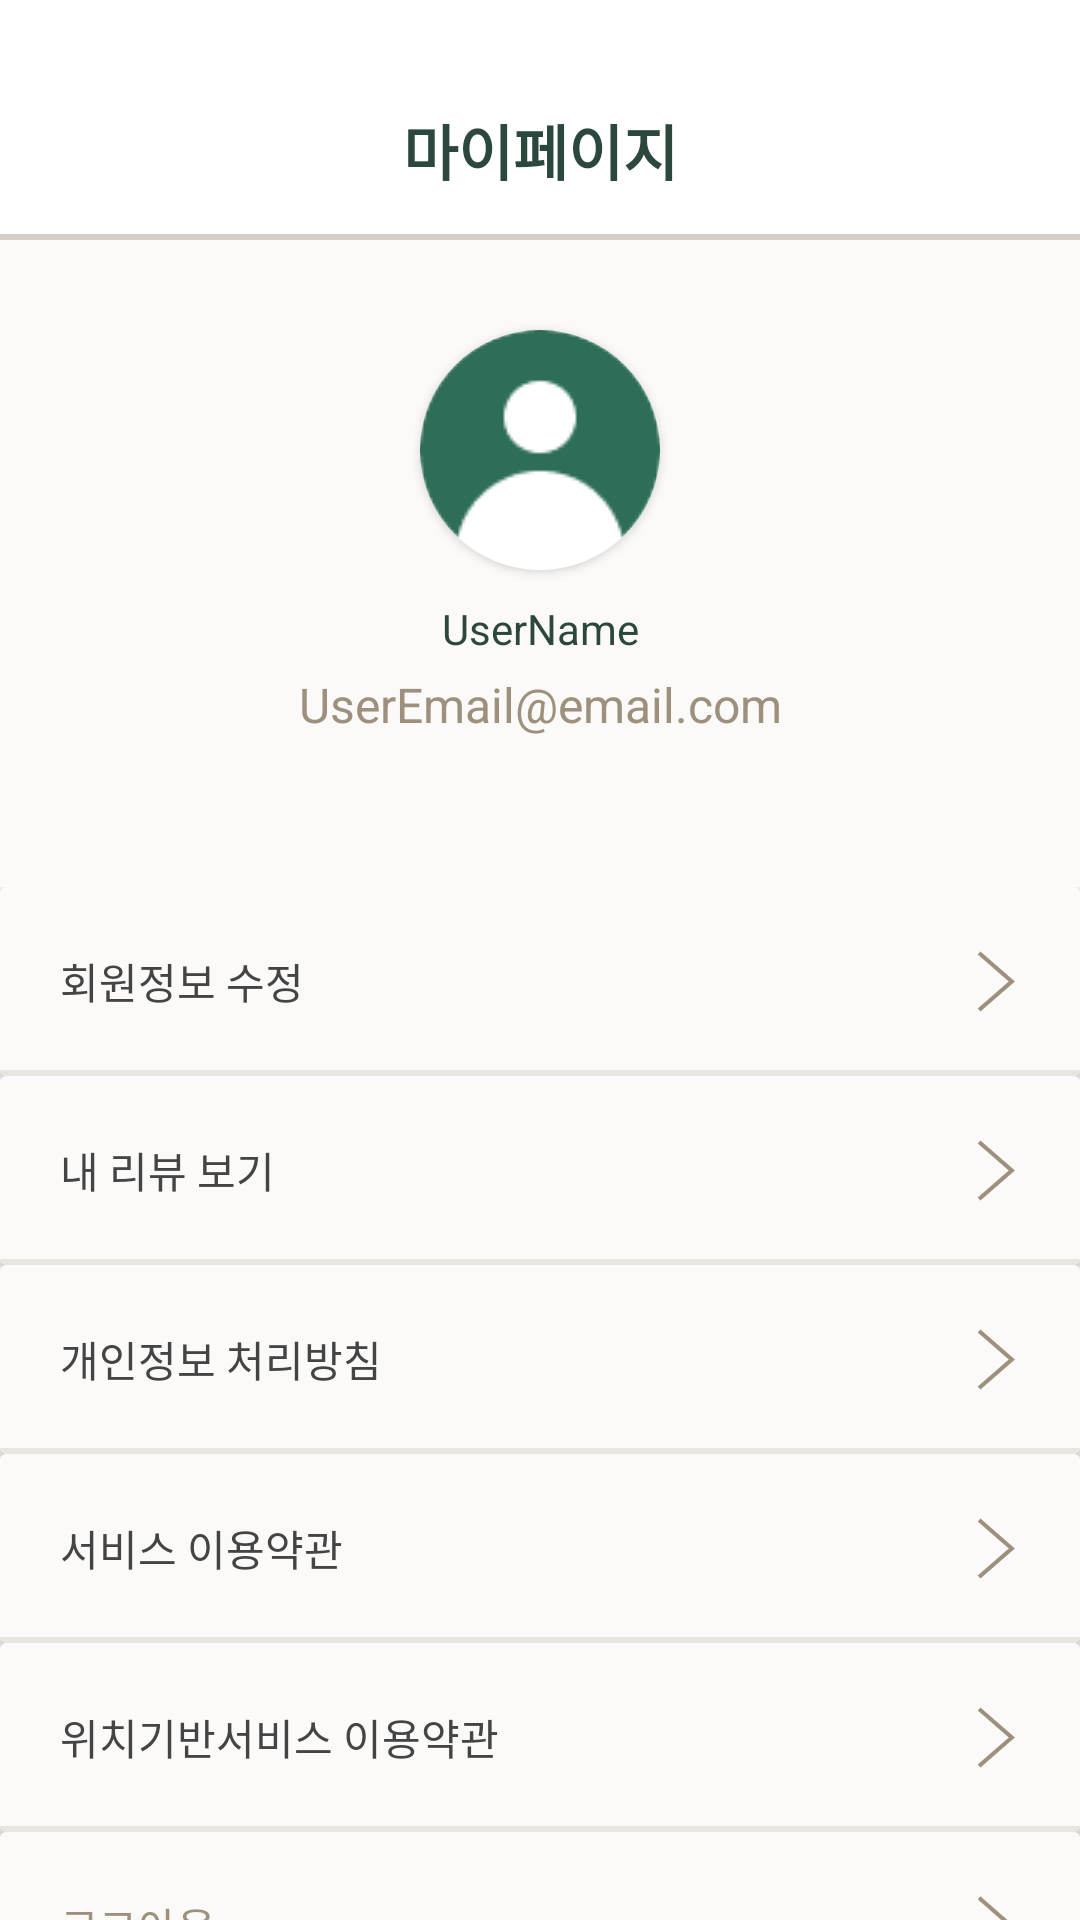

Produce the Android XML layout that renders to this screen, including the resource entries it uses.
<!-- AndroidManifest.xml: application theme Theme.Capstone -->
<!-- res/layout/fragment_my_page.xml -->
<?xml version="1.0" encoding="utf-8"?>
<androidx.constraintlayout.widget.ConstraintLayout xmlns:android="http://schemas.android.com/apk/res/android"
    xmlns:app="http://schemas.android.com/apk/res-auto"
    xmlns:tools="http://schemas.android.com/tools"
    android:id="@+id/frameLayout4"
    android:layout_width="match_parent"
    android:layout_height="match_parent"
    tools:context=".view.mypage.MyPageFragment"
    android:background="@color/white">


    <androidx.constraintlayout.widget.ConstraintLayout
        android:layout_width="match_parent"
        android:layout_height="match_parent"
        android:background="#FBFAF9"
        android:text="This is MYPAGE"
        app:layout_constraintEnd_toEndOf="parent"
        app:layout_constraintStart_toStartOf="parent">

        <androidx.constraintlayout.widget.ConstraintLayout
            android:id="@+id/constraintLayout"
            android:layout_width="match_parent"
            android:layout_height="80dp"
            android:background="@drawable/header_bar"
            app:layout_constraintEnd_toEndOf="parent"
            app:layout_constraintStart_toStartOf="parent"
            app:layout_constraintTop_toTopOf="parent">

            <TextView
                android:id="@+id/textView"
                android:layout_width="wrap_content"
                android:layout_height="wrap_content"
                android:layout_gravity="center"
                android:text="마이페이지"
                android:textColor="@color/darkGreen"
                android:textSize="20sp"
                android:textStyle="bold"
                app:layout_constraintBottom_toBottomOf="parent"
                app:layout_constraintEnd_toEndOf="parent"
                app:layout_constraintStart_toStartOf="parent"
                app:layout_constraintTop_toTopOf="parent"
                app:layout_constraintVertical_bias="0.7"/>
        </androidx.constraintlayout.widget.ConstraintLayout>

        <androidx.cardview.widget.CardView
            android:id="@+id/cardView"
            android:layout_width="wrap_content"
            android:layout_height="wrap_content"
            android:layout_marginTop="30dp"
            app:cardCornerRadius="80dp"
            app:layout_constraintEnd_toEndOf="parent"
            app:layout_constraintStart_toStartOf="parent"
            app:layout_constraintTop_toBottomOf="@+id/constraintLayout">

            <ImageView
                android:id="@+id/imageView"
                android:layout_width="wrap_content"
                android:layout_height="match_parent"
                android:layout_gravity="center"
                android:src="@drawable/default_profile"
                />
        </androidx.cardview.widget.CardView>

        <TextView
            android:id="@+id/userName"
            android:layout_width="wrap_content"
            android:layout_height="wrap_content"
            android:layout_marginTop="10dp"
            android:text="UserName"
            android:textColor="@color/darkGreen"
            app:layout_constraintEnd_toEndOf="parent"

            app:layout_constraintStart_toStartOf="parent"
            app:layout_constraintTop_toBottomOf="@+id/cardView" />

        <TextView
            android:id="@+id/userEmail"
            android:layout_width="wrap_content"
            android:layout_height="wrap_content"
            android:layout_marginTop="5dp"
            android:text="UserEmail@email.com"
            android:textColor="@color/castardDarkBrown"
            android:textSize="16sp"
            app:layout_constraintEnd_toEndOf="parent"
            app:layout_constraintStart_toStartOf="parent"
            app:layout_constraintTop_toBottomOf="@+id/userName" />

        <LinearLayout
            android:layout_width="0dp"
            android:layout_height="wrap_content"
            android:orientation="vertical"
            android:layout_marginTop="50dp"
            app:layout_constraintEnd_toEndOf="parent"
            app:layout_constraintStart_toStartOf="parent"
            app:layout_constraintTop_toBottomOf="@+id/userEmail"
            >
            <androidx.cardview.widget.CardView
                android:id="@+id/change_userData_CV"
                android:layout_width="match_parent"
                android:layout_height="63dp">

                <TextView
                    android:layout_width="match_parent"
                    android:layout_height="match_parent"
                    android:background="@drawable/mypagecard"
                    android:gravity="center_vertical"
                    android:paddingHorizontal="20dp"
                    android:text="회원정보 수정"
                    android:textColor="@color/castardBeige" />

                <ImageView
                    android:layout_width="15dp"
                    android:layout_height="match_parent"
                    android:layout_gravity="end"
                    android:layout_marginHorizontal="20dp"
                    android:src="@drawable/arrow" />
            </androidx.cardview.widget.CardView>
            <androidx.cardview.widget.CardView
                android:id="@+id/my_reviews_CV"
                android:layout_width="match_parent"
                android:layout_height="63dp">

                <TextView
                    android:layout_width="match_parent"
                    android:layout_height="match_parent"
                    android:background="@drawable/mypagecard"
                    android:gravity="center_vertical"
                    android:paddingHorizontal="20dp"
                    android:text="내 리뷰 보기"
                    android:textColor="@color/castardBeige" />

                <ImageView
                    android:layout_width="15dp"
                    android:layout_height="match_parent"
                    android:layout_gravity="end"
                    android:layout_marginHorizontal="20dp"
                    android:src="@drawable/arrow" />
            </androidx.cardview.widget.CardView>
            <androidx.cardview.widget.CardView
                android:id="@+id/personal_info_agreement_CV"
                android:layout_width="match_parent"
                android:layout_height="63dp">

                <TextView
                    android:layout_width="match_parent"
                    android:layout_height="match_parent"
                    android:background="@drawable/mypagecard"
                    android:gravity="center_vertical"
                    android:paddingHorizontal="20dp"
                    android:text="개인정보 처리방침"
                    android:textColor="@color/castardBeige" />

                <ImageView
                    android:layout_width="15dp"
                    android:layout_height="match_parent"
                    android:layout_gravity="end"
                    android:layout_marginHorizontal="20dp"
                    android:src="@drawable/arrow" />
            </androidx.cardview.widget.CardView>
            <androidx.cardview.widget.CardView
                android:id="@+id/service_agreement_CV"
                android:layout_width="match_parent"
                android:layout_height="63dp">
                <TextView
                    android:layout_width="match_parent"
                    android:layout_height="match_parent"
                    android:background="@drawable/mypagecard"
                    android:gravity="center_vertical"
                    android:paddingHorizontal="20dp"
                    android:text="서비스 이용약관"
                    android:textColor="@color/castardBeige" />

                <ImageView
                    android:layout_width="15dp"
                    android:layout_height="match_parent"
                    android:layout_gravity="end"
                    android:layout_marginHorizontal="20dp"
                    android:src="@drawable/arrow" />
            </androidx.cardview.widget.CardView>
            <androidx.cardview.widget.CardView
                android:id="@+id/place_agreement_CV"
                android:layout_width="match_parent"
                android:layout_height="63dp">

                <TextView
                    android:layout_width="match_parent"
                    android:layout_height="match_parent"
                    android:background="@drawable/mypagecard"
                    android:gravity="center_vertical"
                    android:paddingHorizontal="20dp"
                    android:text="위치기반서비스 이용약관"
                    android:textColor="@color/castardBeige" />

                <ImageView
                    android:id="@+id/card_arrow4"
                    android:layout_width="15dp"
                    android:layout_height="match_parent"
                    android:layout_gravity="end"
                    android:layout_marginHorizontal="20dp"
                    android:src="@drawable/arrow" />
            </androidx.cardview.widget.CardView>
            <androidx.cardview.widget.CardView
                android:id="@+id/logout_CV"
                android:layout_width="match_parent"
                android:layout_height="63dp">

                <TextView
                    android:layout_width="match_parent"
                    android:layout_height="match_parent"
                    android:background="@drawable/mypagecard"
                    android:gravity="center_vertical"
                    android:paddingHorizontal="20dp"
                    android:text="로그아웃"
                    android:textColor="@color/castardDarkBrown" />

                <ImageView
                    android:layout_width="15dp"
                    android:layout_height="match_parent"
                    android:layout_gravity="end"
                    android:layout_marginHorizontal="20dp"
                    android:src="@drawable/arrow" />

            </androidx.cardview.widget.CardView>
            <androidx.cardview.widget.CardView
                android:id="@+id/unregister_CV"
                android:layout_width="match_parent"
                android:layout_height="63dp">

                <TextView
                    android:layout_width="match_parent"
                    android:layout_height="match_parent"
                    android:background="@drawable/mypagecard"
                    android:gravity="center_vertical"
                    android:paddingHorizontal="20dp"
                    android:text="회원탈퇴"
                    android:textColor="@color/castardDarkBrown" />

                <ImageView
                    android:layout_width="15dp"
                    android:layout_height="match_parent"
                    android:layout_gravity="end"
                    android:layout_marginHorizontal="20dp"
                    android:src="@drawable/arrow" />

            </androidx.cardview.widget.CardView>
        </LinearLayout>
    </androidx.constraintlayout.widget.ConstraintLayout>

</androidx.constraintlayout.widget.ConstraintLayout>
<!-- resources referenced by this layout -->
<resources>
  <color name="castardBeige">#444444</color>
  <color name="castardDarkBrown">#9D917D</color>
  <color name="darkGreen">#2C483D</color>
  <color name="white">#FFFFFFFF</color>
  <!-- drawable arrow (drawable) -->
  <vector xmlns:android="http://schemas.android.com/apk/res/android"
      android:width="11dp"
      android:height="16dp"
      android:viewportWidth="11"
      android:viewportHeight="16">
    <path
        android:pathData="M1,1L9,8L1,15"
        android:strokeWidth="1"
        android:fillColor="#00000000"
        android:strokeColor="#9D917D"/>
  </vector>
  <!-- drawable default_profile: png bitmap (drawable, 2192 bytes) -->
  <!-- drawable header_bar (drawable) -->
  <?xml version="1.0" encoding="utf-8"?>
  <layer-list xmlns:android="http://schemas.android.com/apk/res/android">
      <item>
          <shape android:shape="rectangle">
              <solid android:color="#D5CEC6"/>
          </shape>
      </item>
      
      <item android:bottom="2dp">
          <shape android:shape="rectangle">
              <solid android:color="@color/white"/>
          </shape>
      </item>
  </layer-list>
  <!-- drawable mypagecard (drawable) -->
  <?xml version="1.0" encoding="utf-8"?>
  <layer-list xmlns:android="http://schemas.android.com/apk/res/android">
      <item>
          <shape android:shape="rectangle">
              <solid android:color="#E9E5E0"/>
          </shape>
      </item>
      <item android:bottom="2dp">
          <shape android:shape="rectangle">
              <solid android:color="#FBFAF9"/>
          </shape>
      </item>
  </layer-list>
  <style name="Theme.Capstone" parent="Base.Theme.Capstone" />
  <style name="Base.Theme.Capstone" parent="Theme.AppCompat.Light">
          
          
      </style>
</resources>
